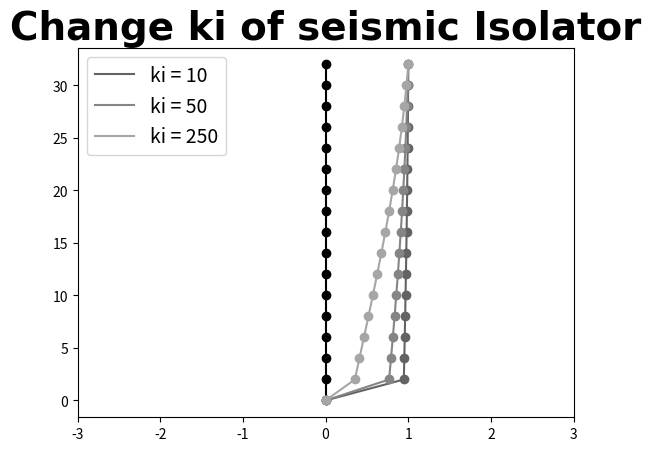

Source code (Python):
# -*- coding: utf-8 -*-
"""
Created on Mon Jun  6 13:22:30 2022

@author: User
"""

import numpy as np
from numpy.linalg import eig
import matplotlib
import matplotlib.pyplot as plt

#parameters
n = 16
t = 3
o = [] #init state
x = [[0, 0.9459343992499862, 0.9515683032664682, 0.956921398052074, 0.9619911870024044, 0.966775301446028, 0.9712715018653035, 0.9754776790520499, 0.9793918551974357, 0.9830121849155021, 0.9863369561997649, 0.9893645913123773, 0.9920936476053729, 0.9945228182735405, 0.9966509330385245, 0.9984769587637724, 1.0], 
     [0, 0.7674494679895795, 0.790565662833076, 0.8127673834379591, 0.8340085039953938, 0.8542447525107093, 0.873433813138727, 0.8915354241908093, 0.9085114715757365, 0.9243260774472821, 0.9389456838426778, 0.9523391311080167, 0.9644777309190192, 0.9753353337184365, 0.9848883904046668, 0.993116008119874, 1.0], 
     [0, 0.3532015826806202, 0.4084307383835277, 0.46335530572310163, 0.5176276589406708, 0.5709010362795464, 0.6228320408364755, 0.6730831302107859, 0.7213250759018542, 0.7672393735719645, 0.8105205856074655, 0.8508785978742284, 0.8880407731704374, 0.9217539846262565, 0.9517865131802361, 0.9779297942697976, 1.0]]
y = []

for i in range(t):
    o.append([])
    x.append([])
    y.append([])
for i in range(t):
    o[i].append(0)
    y[i].append(0)
    for j in range(n):
        o[i].append(0)
        y[i].append(2*(j+1))

#plot
fig= plt.figure()

plt.plot(o[0], y[0], marker='o', linestyle='', color='black')
plt.plot(o[0], y[0], linestyle='-', color='black')
for i in range(t):
    plt.plot(x[i], y[i], marker='o', linestyle='', color=(0.13*(i+3), 0.13*(i+3), 0.13*(i+3)))
    plt.plot(x[i], y[i], linestyle='-', color=(0.13*(i+3), 0.13*(i+3), 0.13*(i+3)), label='ki = {}'.format(10*5**i))
plt.xlim(-3, 3)
plt.title('Change ki of seismic Isolator', fontdict={'family': 'Times New Roman', 'color' : 'black', 'weight': 'bold','size': 28})
plt.legend(loc='upper left', fontsize=14)
